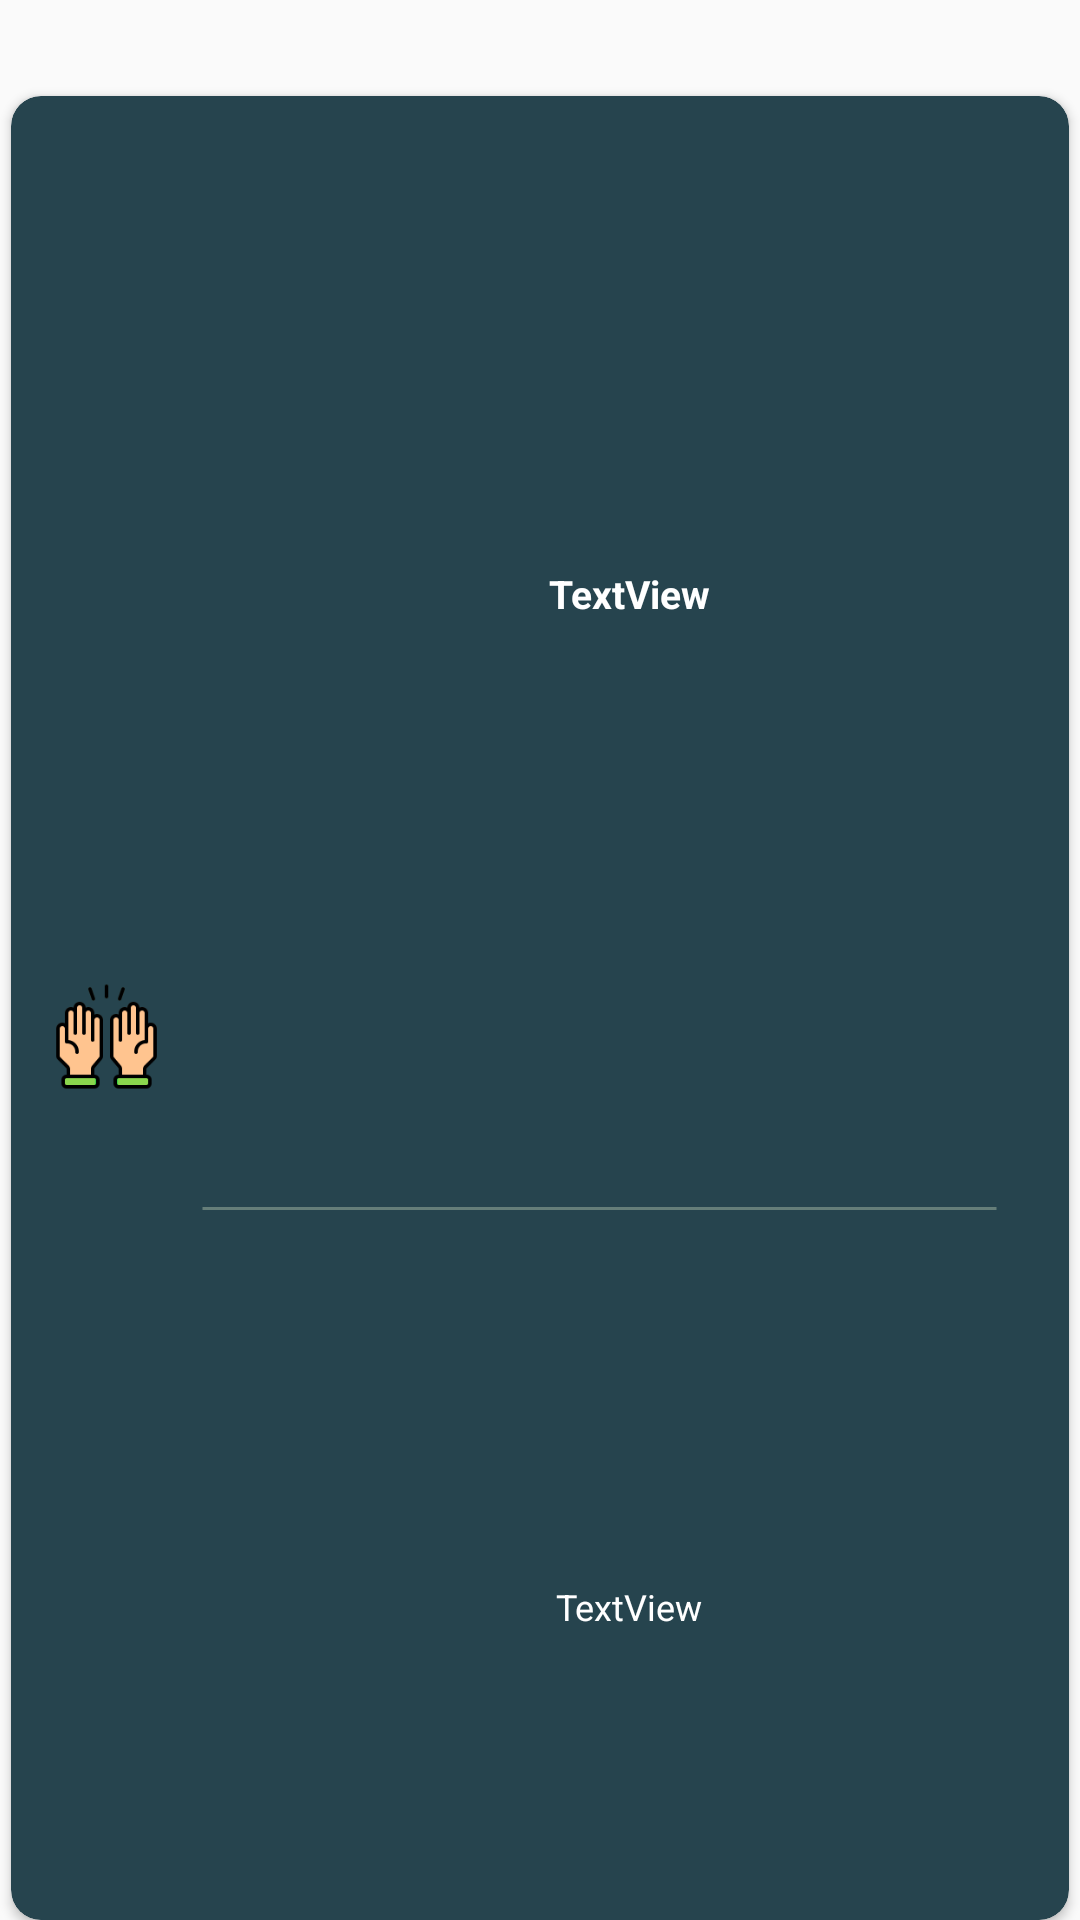

Layout XML and referenced resources for this Android screen:
<!-- AndroidManifest.xml: application theme AppTheme -->
<!-- res/layout/custom_religious_days_nights.xml -->
<?xml version="1.0" encoding="utf-8"?>
<androidx.constraintlayout.widget.ConstraintLayout xmlns:android="http://schemas.android.com/apk/res/android"
    xmlns:app="http://schemas.android.com/apk/res-auto"
    xmlns:tools="http://schemas.android.com/tools"
    android:layout_width="match_parent"
    android:layout_height="90dp">

    <androidx.cardview.widget.CardView
        app:cardBackgroundColor="#26444E"
        android:layout_width="0dp"
        android:layout_height="0dp"
        app:cardCornerRadius="10dp"
        app:layout_constraintBottom_toTopOf="@+id/guideline110"
        app:layout_constraintEnd_toStartOf="@+id/guideline108"
        app:layout_constraintStart_toStartOf="@+id/guideline104"
        app:layout_constraintTop_toTopOf="@+id/guideline109">

        <androidx.constraintlayout.widget.ConstraintLayout
            android:layout_width="match_parent"
            android:layout_height="match_parent"
            android:layout_marginBottom="5dp">

            <androidx.constraintlayout.widget.Guideline
                android:id="@+id/guideline111"
                android:layout_width="wrap_content"
                android:layout_height="wrap_content"
                android:orientation="horizontal"
                app:layout_constraintGuide_percent="0.05" />

            <androidx.constraintlayout.widget.Guideline
                android:id="@+id/guideline112"
                android:layout_width="wrap_content"
                android:layout_height="wrap_content"
                android:orientation="horizontal"
                app:layout_constraintGuide_percent="0.5" />

            <androidx.constraintlayout.widget.Guideline
                android:id="@+id/guideline264"
                android:layout_width="wrap_content"
                android:layout_height="wrap_content"
                android:orientation="horizontal"
                app:layout_constraintGuide_percent="0.56" />

            <androidx.constraintlayout.widget.Guideline
                android:id="@+id/guideline265"
                android:layout_width="wrap_content"
                android:layout_height="wrap_content"
                android:orientation="horizontal"
                app:layout_constraintGuide_percent="0.67" />

            <androidx.constraintlayout.widget.Guideline
                android:id="@+id/guideline210"
                android:layout_width="wrap_content"
                android:layout_height="wrap_content"
                android:orientation="horizontal"
                app:layout_constraintGuide_percent="0.68" />

            <androidx.constraintlayout.widget.Guideline
                android:id="@+id/guideline119"
                android:layout_width="wrap_content"
                android:layout_height="wrap_content"
                android:orientation="horizontal"
                app:layout_constraintGuide_percent="0.99" />

            <androidx.constraintlayout.widget.Guideline
                android:id="@+id/guideline113"
                android:layout_width="wrap_content"
                android:layout_height="wrap_content"
                android:orientation="vertical"
                app:layout_constraintGuide_percent="0.01" />

            <androidx.constraintlayout.widget.Guideline
                android:id="@+id/guideline266"
                android:layout_width="wrap_content"
                android:layout_height="wrap_content"
                android:orientation="vertical"
                app:layout_constraintGuide_percent="0.03" />

            <androidx.constraintlayout.widget.Guideline
                android:id="@+id/guideline114"
                android:layout_width="wrap_content"
                android:layout_height="wrap_content"
                android:orientation="vertical"
                app:layout_constraintGuide_percent="0.15" />

            <androidx.constraintlayout.widget.Guideline
                android:id="@+id/guideline116"
                android:layout_width="wrap_content"
                android:layout_height="wrap_content"
                android:orientation="vertical"
                app:layout_constraintGuide_percent="0.18" />

            <androidx.constraintlayout.widget.Guideline
                android:id="@+id/guideline117"
                android:layout_width="wrap_content"
                android:layout_height="wrap_content"
                android:orientation="vertical"
                app:layout_constraintGuide_percent="0.99" />

            <ImageView
                android:id="@+id/imageView2"
                android:layout_width="0dp"
                android:layout_height="0dp"
                android:scaleType="center"
                app:layout_constraintBottom_toTopOf="@+id/guideline119"
                app:layout_constraintEnd_toStartOf="@+id/guideline114"
                app:layout_constraintStart_toStartOf="@+id/guideline266"
                app:layout_constraintTop_toTopOf="@+id/guideline111"
                app:srcCompat="@drawable/icon_dua_hands" />

            <TextView
                android:id="@+id/dayTxt"
                android:layout_width="0dp"
                android:layout_height="0dp"
                android:gravity="center"
                android:text="TextView"
                android:textColor="@color/white"
                android:textSize="13dp"
                android:textStyle="bold"
                app:layout_constraintBottom_toTopOf="@+id/guideline112"
                app:layout_constraintEnd_toStartOf="@+id/guideline117"
                app:layout_constraintStart_toStartOf="@+id/guideline116"
                app:layout_constraintTop_toTopOf="@+id/guideline111" />

            <TextView
                android:id="@+id/miladiMonthDayDateTxt"
                android:layout_width="0dp"
                android:layout_height="0dp"
                android:gravity="center"
                android:text="TextView"
                android:textColor="@color/white"
                android:textSize="12dp"
                app:layout_constraintBottom_toTopOf="@+id/guideline119"
                app:layout_constraintEnd_toStartOf="@+id/guideline117"
                app:layout_constraintStart_toStartOf="@+id/guideline116"
                app:layout_constraintTop_toTopOf="@+id/guideline210" />

            <TextView
                android:id="@+id/textView36"
                android:layout_width="0dp"
                android:layout_height="0dp"
                android:background="@drawable/divider"
                app:layout_constraintBottom_toTopOf="@+id/guideline265"
                app:layout_constraintEnd_toStartOf="@+id/guideline117"
                app:layout_constraintStart_toStartOf="@+id/guideline116"
                app:layout_constraintTop_toTopOf="@+id/guideline264" />

        </androidx.constraintlayout.widget.ConstraintLayout>
    </androidx.cardview.widget.CardView>

    <androidx.constraintlayout.widget.Guideline
        android:id="@+id/guideline104"
        android:layout_width="wrap_content"
        android:layout_height="wrap_content"
        android:orientation="vertical"
        app:layout_constraintGuide_percent="0.01" />

    <androidx.constraintlayout.widget.Guideline
        android:id="@+id/guideline108"
        android:layout_width="wrap_content"
        android:layout_height="wrap_content"
        android:orientation="vertical"
        app:layout_constraintGuide_percent="0.99" />

    <androidx.constraintlayout.widget.Guideline
        android:id="@+id/guideline109"
        android:layout_width="wrap_content"
        android:layout_height="wrap_content"
        android:orientation="horizontal"
        app:layout_constraintGuide_percent="0.05" />

    <androidx.constraintlayout.widget.Guideline
        android:id="@+id/guideline110"
        android:layout_width="wrap_content"
        android:layout_height="wrap_content"
        android:orientation="horizontal"
        app:layout_constraintGuide_percent="1.0" />
</androidx.constraintlayout.widget.ConstraintLayout>
<!-- resources referenced by this layout -->
<resources>
  <color name="white">#FFFFFF</color>
  <!-- drawable divider (drawable) -->
  <?xml version="1.0" encoding="UTF-8"?>
  <inset xmlns:android="http://schemas.android.com/apk/res/android"
      android:insetLeft="0dp"
      android:insetRight="20dp" >
  
      <shape
          android:shape="line" >
          <stroke
              android:width="1dp"
              android:color="@color/colorGray" />
  
  
      </shape>
  
  </inset>
  <!-- drawable icon_dua_hands: png bitmap (drawable, 34771 bytes) -->
  <style name="AppTheme" parent="Theme.AppCompat.Light.NoActionBar">
          
          <item name="colorPrimary">@color/colorPrimary</item>
          <item name="colorPrimaryDark">@color/colorPrimaryDark</item>
          <item name="colorAccent">@color/colorAccent</item>
          <item name="alertDialogTheme">@style/AlertDialogTheme</item>
      </style>
  <color name="colorGray">#657E79</color>
  <color name="colorPrimary">#008577</color>
  <color name="colorPrimaryDark">#00574B</color>
  <color name="colorAccent">#D81B60</color>
  <style name="AlertDialogTheme" parent="ThemeOverlay.AppCompat.Dialog.Alert">
          <item name="buttonBarNegativeButtonStyle">@style/NegativeButtonStyle</item>
          <item name="buttonBarPositiveButtonStyle">@style/PositiveButtonStyle</item>
      </style>
  <style name="NegativeButtonStyle" parent="Widget.AppCompat.Button.ButtonBar.AlertDialog">
          <item name="android:textColor">@color/colorGray</item>
      </style>
  <style name="PositiveButtonStyle" parent="Widget.AppCompat.Button.ButtonBar.AlertDialog">
          <item name="android:textColor">@color/colorGray</item>
      </style>
</resources>
